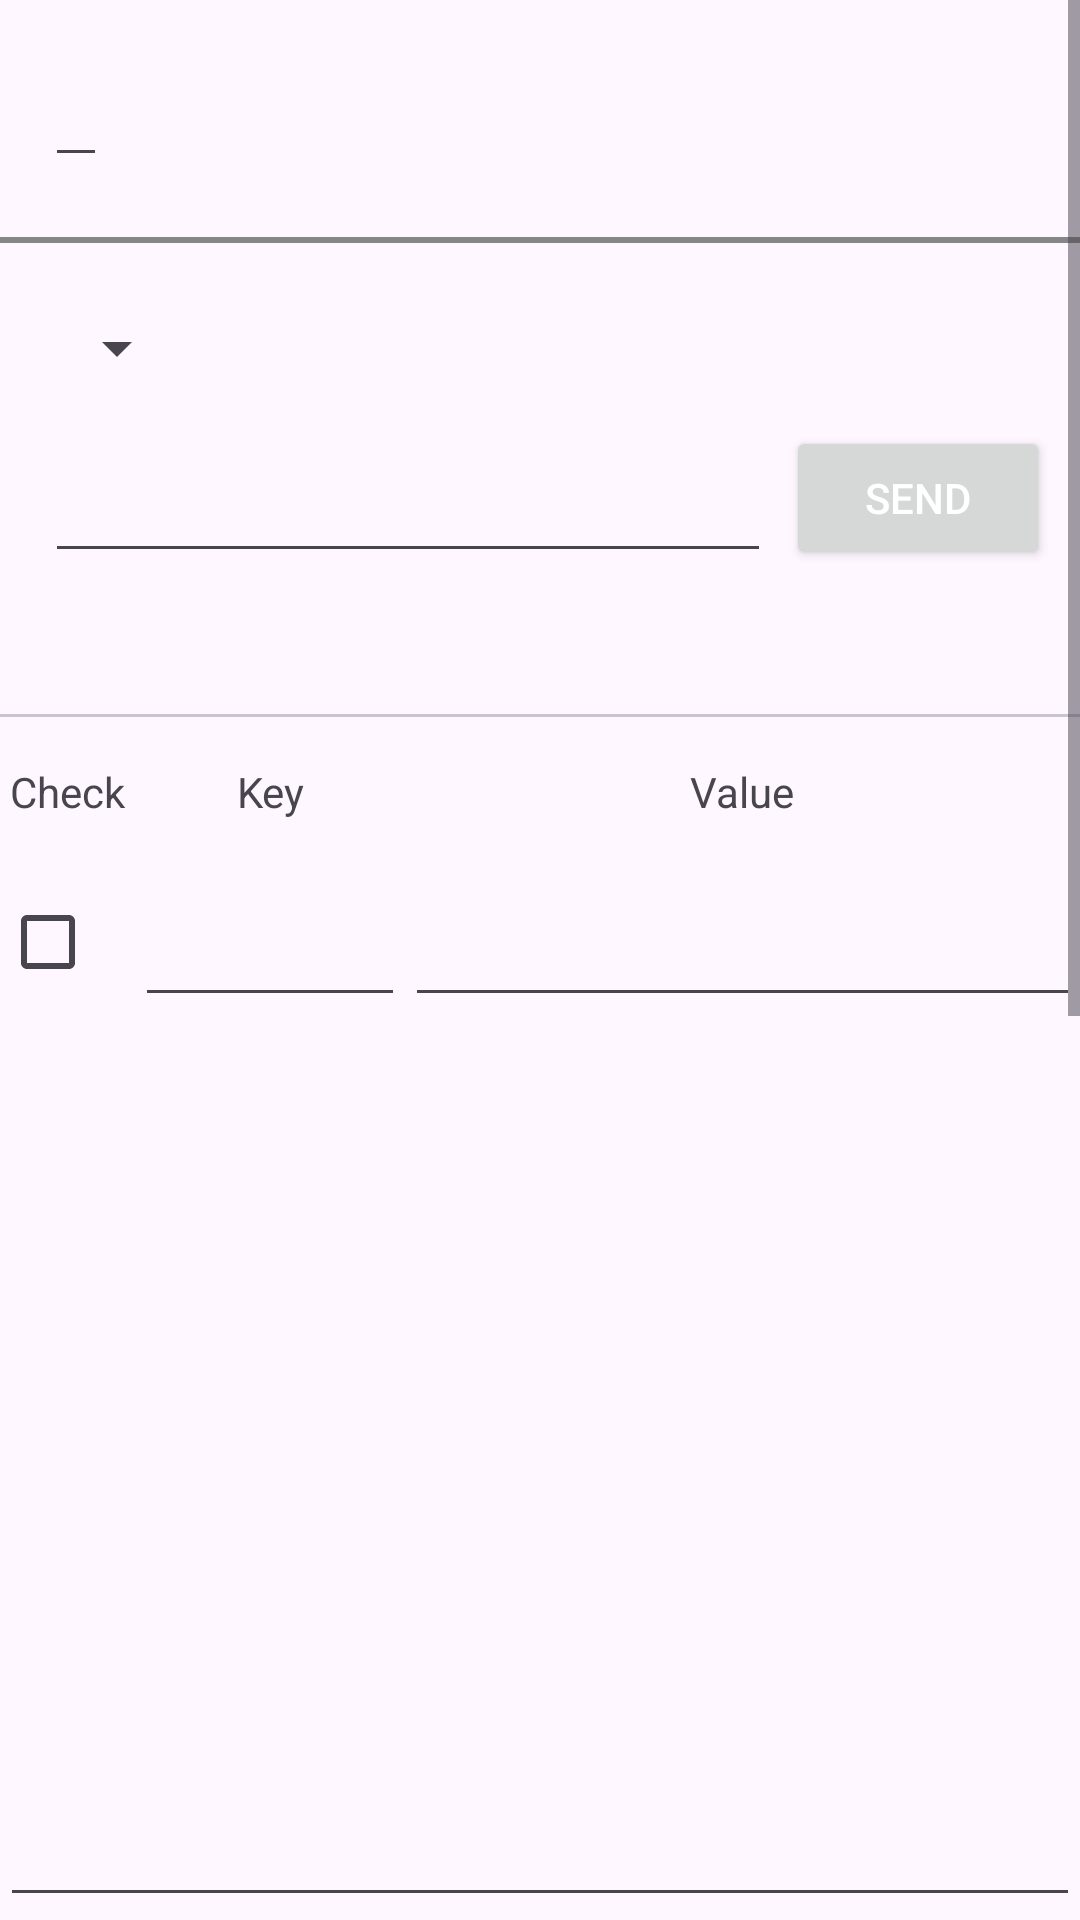

This screen was rendered from an Android layout file. Write that file and the resources it references.
<!-- AndroidManifest.xml: application theme Theme.RestApi -->
<!-- res/layout/fragment_api.xml -->
<?xml version="1.0" encoding="utf-8"?>
<ScrollView xmlns:android="http://schemas.android.com/apk/res/android"
    xmlns:app="http://schemas.android.com/apk/res-auto"
    xmlns:tools="http://schemas.android.com/tools"
    android:layout_width="match_parent"
    android:layout_height="match_parent">

    <androidx.constraintlayout.widget.ConstraintLayout
        android:layout_width="match_parent"
        android:layout_height="wrap_content"
        android:id="@+id/apiConstraintLayout"
        tools:context=".api.ApiFragment">

        <EditText
            android:id="@+id/apiTitle"
            android:layout_width="wrap_content"
            android:layout_height="wrap_content"
            android:layout_marginStart="15dp"
            android:layout_marginTop="15dp"
            android:textColor="@color/black"
            android:textSize="20sp"
            android:textStyle="bold"
            android:inputType="text"
            app:layout_constraintStart_toStartOf="parent"
            app:layout_constraintTop_toTopOf="parent"
            tools:text="request1" />

        <View
            android:id="@+id/viewBorder"
            android:layout_width="match_parent"
            android:layout_height="2dp"
            android:layout_marginTop="20dp"
            android:background="@color/view_border_color"
            app:layout_constraintStart_toStartOf="parent"
            app:layout_constraintTop_toBottomOf="@+id/apiTitle" />

        <androidx.appcompat.widget.AppCompatSpinner
            android:id="@+id/apiSpinner"
            android:layout_width="wrap_content"
            android:layout_height="50dp"
            android:layout_marginStart="15dp"
            android:layout_marginTop="10dp"
            app:layout_constraintStart_toStartOf="parent"
            app:layout_constraintTop_toBottomOf="@+id/viewBorder" />
        
        <EditText
            android:id="@+id/apiUrlEditText"
            android:layout_width="0dp"
            android:layout_height="50dp"
            android:layout_marginEnd="5dp"
            app:layout_constraintEnd_toStartOf="@+id/apiBtnSend"
            app:layout_constraintStart_toStartOf="@+id/apiSpinner"
            app:layout_constraintTop_toBottomOf="@+id/apiSpinner" />

        <Button
            android:id="@+id/apiBtnSend"
            android:layout_width="wrap_content"
            android:layout_height="wrap_content"
            android:layout_marginEnd="10dp"
            android:text="@string/apiSend"
            android:textColor="@color/white"
            app:layout_constraintBottom_toBottomOf="@+id/apiUrlEditText"
            app:layout_constraintEnd_toEndOf="parent"
            app:layout_constraintTop_toTopOf="@id/apiUrlEditText" />

        <com.google.android.material.tabs.TabLayout
            android:id="@+id/apiReqTabLayout"
            android:layout_width="0dp"
            android:layout_height="wrap_content"
            app:layout_constraintEnd_toEndOf="parent"
            app:layout_constraintStart_toStartOf="parent"
            app:layout_constraintTop_toBottomOf="@+id/apiUrlEditText" />

        <TableLayout
            android:id="@+id/apiTableLayout"
            android:layout_width="0dp"
            android:layout_height="wrap_content"
            app:layout_constraintEnd_toEndOf="parent"
            app:layout_constraintStart_toStartOf="parent"
            app:layout_constraintTop_toBottomOf="@id/apiReqTabLayout">

            <TableRow
                android:id="@+id/headerRow"
                android:layout_width="match_parent"
                android:layout_height="wrap_content">

                <LinearLayout
                    android:layout_width="0dp"
                    android:layout_height="50dp"
                    android:layout_weight="1"
                    android:orientation="horizontal">

                    <TextView
                        android:layout_width="0dp"
                        android:layout_height="50dp"
                        android:layout_weight="1"
                        android:gravity="center"
                        android:text="Check" />

                    <TextView
                        android:layout_width="0dp"
                        android:layout_height="50dp"
                        android:layout_gravity="start"
                        android:layout_weight="2"
                        android:gravity="center"
                        android:text="Key" />

                    <TextView
                        android:layout_width="0dp"
                        android:layout_height="50dp"
                        android:layout_gravity="start"
                        android:layout_weight="5"
                        android:gravity="center"
                        android:text="Value" />
                </LinearLayout>
            </TableRow>

            <TableRow>

                <CheckBox
                    android:id="@+id/apiCheckBox1"
                    android:layout_width="0dp"
                    android:layout_height="50dp"
                    android:layout_weight="1" />

                <EditText
                    android:layout_width="0dp"
                    android:layout_height="50dp"
                    android:layout_gravity="start"
                    android:layout_weight="2"
                    android:gravity="center" />

                <EditText
                    android:layout_width="0dp"
                    android:layout_height="50dp"
                    android:layout_gravity="start"
                    android:layout_weight="5"
                    android:gravity="center" />
            </TableRow>
        </TableLayout>

        <TextView
            android:id="@+id/apiResponseLabel"
            android:layout_width="0dp"
            android:layout_height="60dp"
            android:layout_marginTop="10dp"
            android:background="#D8D6D6"
            android:padding="10dp"
            android:text="@string/apiResponseLabel"
            android:textColor="@color/black"
            android:textSize="20sp"
            android:textStyle="bold"
            app:layout_constraintEnd_toEndOf="parent"
            app:layout_constraintStart_toStartOf="parent"
            app:layout_constraintTop_toBottomOf="@id/apiReqBodyEditText" />

        <TextView
            android:id="@+id/apiResponseTextView"
            android:layout_width="match_parent"
            android:layout_height="500dp"
            android:hint="@string/apiResponse"
            android:paddingStart="10dp"
            android:paddingTop="10dp"
            app:layout_constraintTop_toBottomOf="@id/apiResponseLabel" />

        <EditText
            android:id="@+id/apiReqBodyEditText"
            android:layout_width="match_parent"
            android:layout_height="300dp"
            android:gravity="top|start"
            android:inputType="textMultiLine"
            android:minLines="1"
            app:layout_constraintTop_toBottomOf="@+id/apiTableLayout" />

    </androidx.constraintlayout.widget.ConstraintLayout>
</ScrollView>
<!-- resources referenced by this layout -->
<resources>
  <color name="black">#FF000000</color>
  <color name="view_border_color">#878686</color>
  <color name="white">#FFFFFFFF</color>
  <string name="apiResponse">Hit Send to get a reponse2</string>
  <string name="apiResponseLabel">Response</string>
  <string name="apiSend">SEND</string>
  <style name="api_spinner" parent="Widget.AppCompat.Spinner">
          <item name="android:textColor">@android:color/black</item>
          <item name="android:textSize">16sp</item>
          <item name="android:padding">8dp</item>
      </style>
  <style name="Theme.RestApi" parent="Base.Theme.RestApi" />
  <style name="Base.Theme.RestApi" parent="Theme.Material3.DayNight.NoActionBar">
          
          
      </style>
</resources>
